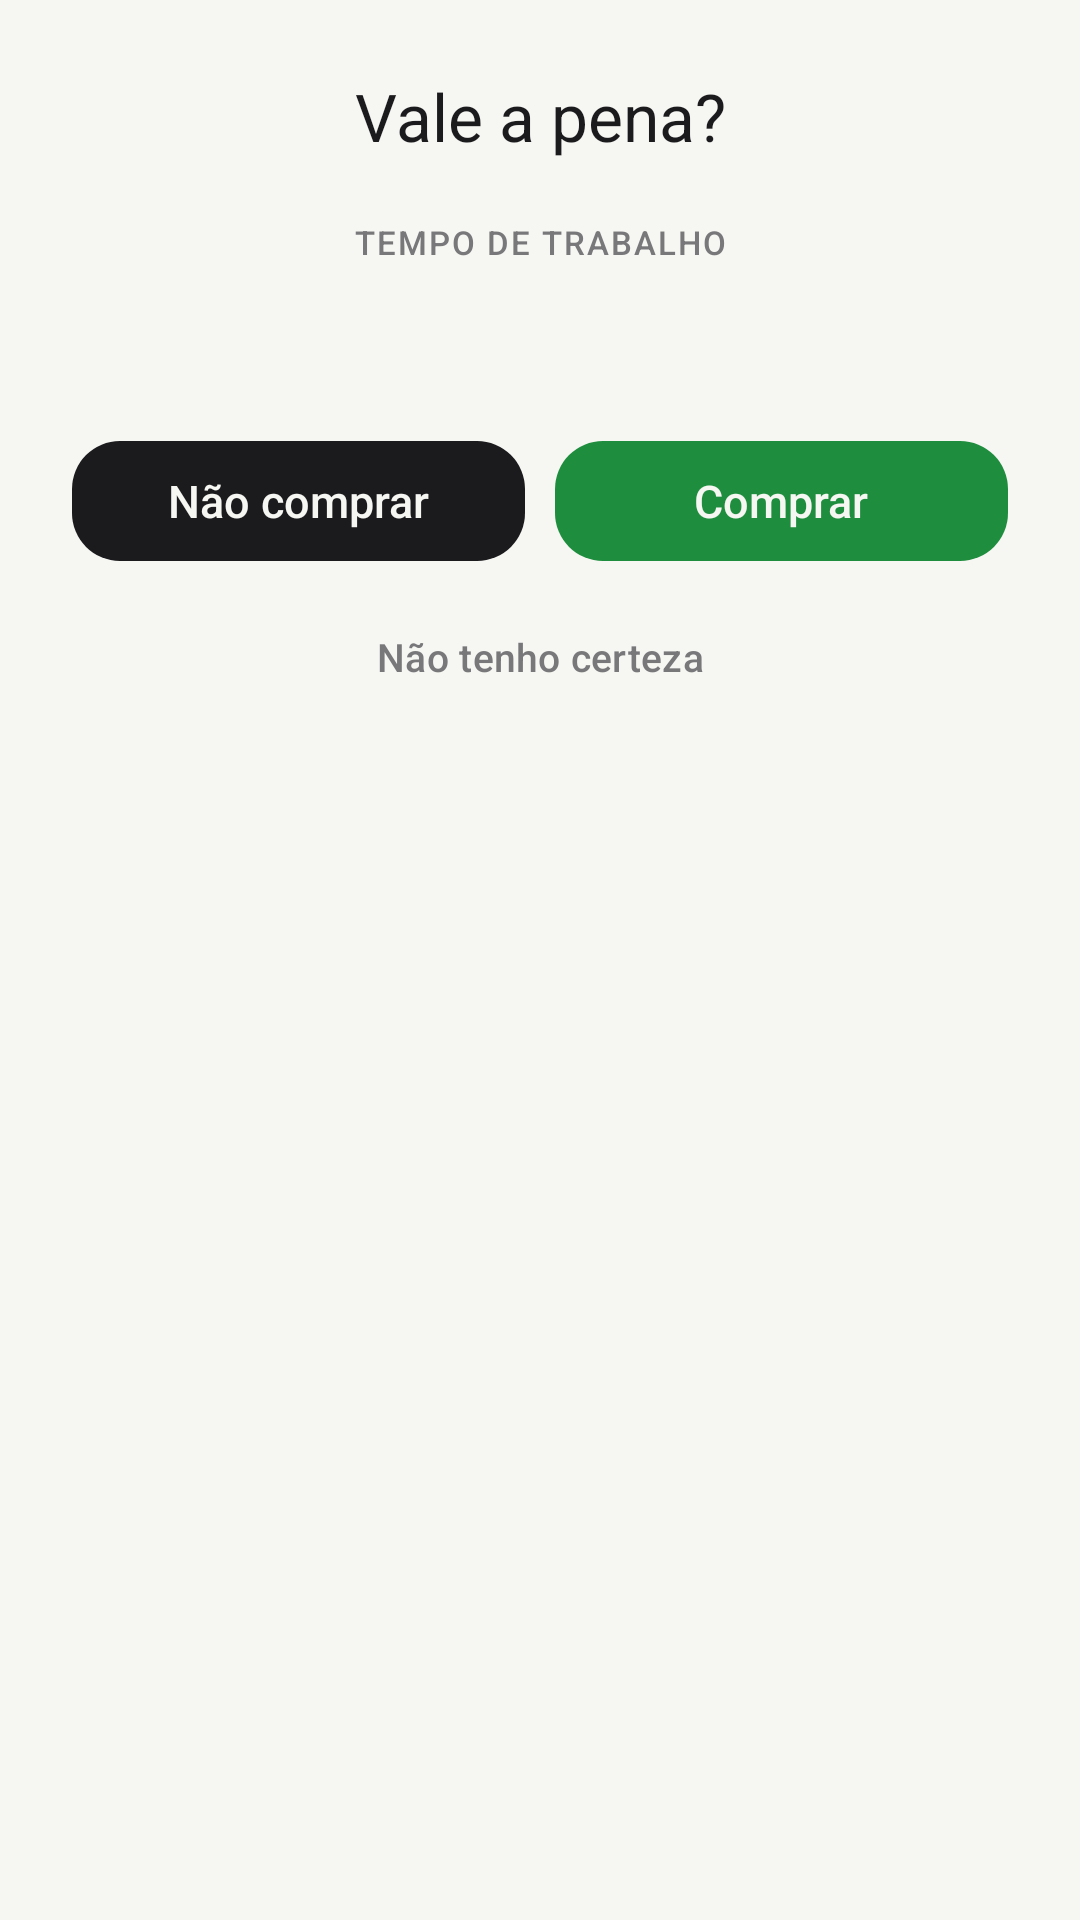

Here is an Android app screen rendered from its layout file. Give the layout XML and the strings, colors and styles it references.
<!-- AndroidManifest.xml: application theme Theme.AnotaPlus -->
<!-- res/layout/dialog_vale_a_pena.xml -->
<?xml version="1.0" encoding="utf-8"?>
<LinearLayout xmlns:android="http://schemas.android.com/apk/res/android"
    xmlns:tools="http://schemas.android.com/tools"
    android:layout_width="match_parent"
    android:layout_height="wrap_content"
    android:orientation="vertical"
    android:padding="24dp">

    <TextView
        android:layout_width="match_parent"
        android:layout_height="wrap_content"
        android:gravity="center"
        android:text="@string/titulo_vale_a_pena"
        android:textAppearance="@style/TextAppearance.AnotaPlus.Heading"
        android:textSize="22sp" />

    <TextView
        android:layout_width="match_parent"
        android:layout_height="wrap_content"
        android:layout_marginTop="20dp"
        android:gravity="center"
        android:text="@string/label_tempo_trabalho"
        android:textAppearance="@style/TextAppearance.AnotaPlus.Label" />

    <TextView
        android:id="@+id/text_tempo_trabalho"
        android:layout_width="match_parent"
        android:layout_height="wrap_content"
        android:layout_marginTop="4dp"
        android:gravity="center"
        android:textAppearance="@style/TextAppearance.AnotaPlus.Heading"
        android:textSize="20sp"
        tools:text="10 dia(s) e 6h" />

    <LinearLayout
        android:layout_width="match_parent"
        android:layout_height="wrap_content"
        android:layout_marginTop="24dp"
        android:orientation="horizontal">

        <com.google.android.material.button.MaterialButton
            android:id="@+id/btn_nao_comprar"
            style="@style/Widget.AnotaPlus.Button.Primary"
            android:layout_width="0dp"
            android:layout_height="wrap_content"
            android:layout_weight="1"
            android:text="@string/btn_nao_comprar" />

        <com.google.android.material.button.MaterialButton
            android:id="@+id/btn_comprar"
            style="@style/Widget.AnotaPlus.Button.Success"
            android:layout_width="0dp"
            android:layout_height="wrap_content"
            android:layout_weight="1"
            android:layout_marginStart="10dp"
            android:text="@string/btn_comprar" />

    </LinearLayout>

    <com.google.android.material.button.MaterialButton
        android:id="@+id/btn_nao_tenho_certeza"
        style="@style/Widget.AnotaPlus.Button.Link"
        android:layout_width="match_parent"
        android:layout_height="wrap_content"
        android:layout_marginTop="4dp"
        android:text="@string/btn_nao_tenho_certeza" />

</LinearLayout>
<!-- resources referenced by this layout -->
<resources>
  <string name="btn_comprar">Comprar</string>
  <string name="btn_nao_comprar">Não comprar</string>
  <string name="btn_nao_tenho_certeza">Não tenho certeza</string>
  <string name="label_tempo_trabalho">Tempo de trabalho</string>
  <string name="titulo_vale_a_pena">Vale a pena?</string>
  <style name="TextAppearance.AnotaPlus.Heading" parent="TextAppearance.Material3.HeadlineMedium">
          <item name="android:fontFamily">sans-serif-black</item>
          <item name="android:textColor">@color/ink</item>
          <item name="android:textSize">26sp</item>
      </style>
  <style name="TextAppearance.AnotaPlus.Label" parent="TextAppearance.Material3.LabelSmall">
          <item name="android:fontFamily">sans-serif-medium</item>
          <item name="android:textColor">@color/ink_soft</item>
          <item name="android:textSize">11sp</item>
          <item name="android:letterSpacing">0.06</item>
          <item name="android:textAllCaps">true</item>
      </style>
  <style name="Widget.AnotaPlus.Button.Link" parent="Widget.Material3.Button.TextButton">
          <item name="android:textColor">@color/ink_soft</item>
          <item name="android:fontFamily">sans-serif-medium</item>
          <item name="android:textSize">13sp</item>
          <item name="rippleColor">@color/brass</item>
      </style>
  <style name="Widget.AnotaPlus.Button.Primary" parent="Widget.Material3.Button">
          <item name="backgroundTint">@color/primary_bg</item>
          <item name="cornerRadius">@dimen/radius_button</item>
          <item name="android:textColor">@color/paper</item>
          <item name="android:fontFamily">sans-serif-medium</item>
          <item name="android:textSize">15sp</item>
          <item name="android:letterSpacing">0</item>
          <item name="android:textAllCaps">false</item>
          <item name="elevation">0dp</item>
      </style>
  <style name="Widget.AnotaPlus.Button.Success" parent="Widget.Material3.Button">
          <item name="backgroundTint">@color/color_receita</item>
          <item name="cornerRadius">@dimen/radius_button</item>
          <item name="android:textColor">@color/paper</item>
          <item name="android:fontFamily">sans-serif-medium</item>
          <item name="android:textSize">15sp</item>
          <item name="android:letterSpacing">0</item>
          <item name="android:textAllCaps">false</item>
          <item name="elevation">0dp</item>
      </style>
  <style name="Theme.AnotaPlus" parent="Theme.Material3.Light.NoActionBar">
          <item name="colorPrimary">@color/ink</item>
          <item name="colorOnPrimary">@color/paper</item>
          <item name="android:windowBackground">@color/paper</item>
          <item name="android:statusBarColor">@color/paper</item>
          <item name="android:windowLightStatusBar">true</item>
      </style>
  <color name="ink">#1B1B1D</color>
  <color name="ink_soft">#78787A</color>
  <color name="brass">#A8823A</color>
  <dimen name="radius_button">16dp</dimen>
  <color name="paper">#F6F6F3</color>
  <color name="color_receita">#1E8E3E</color>
</resources>
